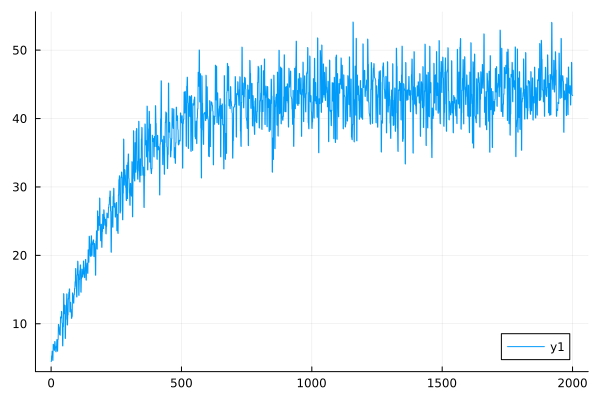

Values plotted in this chart, from the file beside it:
0	4.521062860970272
1	4.494
2	5.305
3	5.272
4	5.991
5	5.954
6	4.664
7	4.641
8	7.006
9	6.969
10	6.88
11	6.839
12	6.14
13	6.107
14	7.406
15	7.368
16	6.61
17	6.578
18	5.926
19	5.896
20	6.683
21	6.65
22	7.686
23	7.644
24	6.013
25	5.985
26	7.728
27	7.695
28	9.913
29	9.87
30	9.56
31	9.525
32	8.463
33	8.43
34	8.352
35	8.317
36	11
37	10.96
38	10.89
39	10.84
40	11.81
41	11.76
42	10.14
43	10.1
44	6.779
45	6.757
46	9.599
47	9.567
48	14.4
49	14.34
50	11.49
51	11.46
52	12.73
53	12.69
54	7.862
55	7.85
56	10.67
57	10.64
58	12.66
59	12.63
60	14.37
... 1,940 more rows
